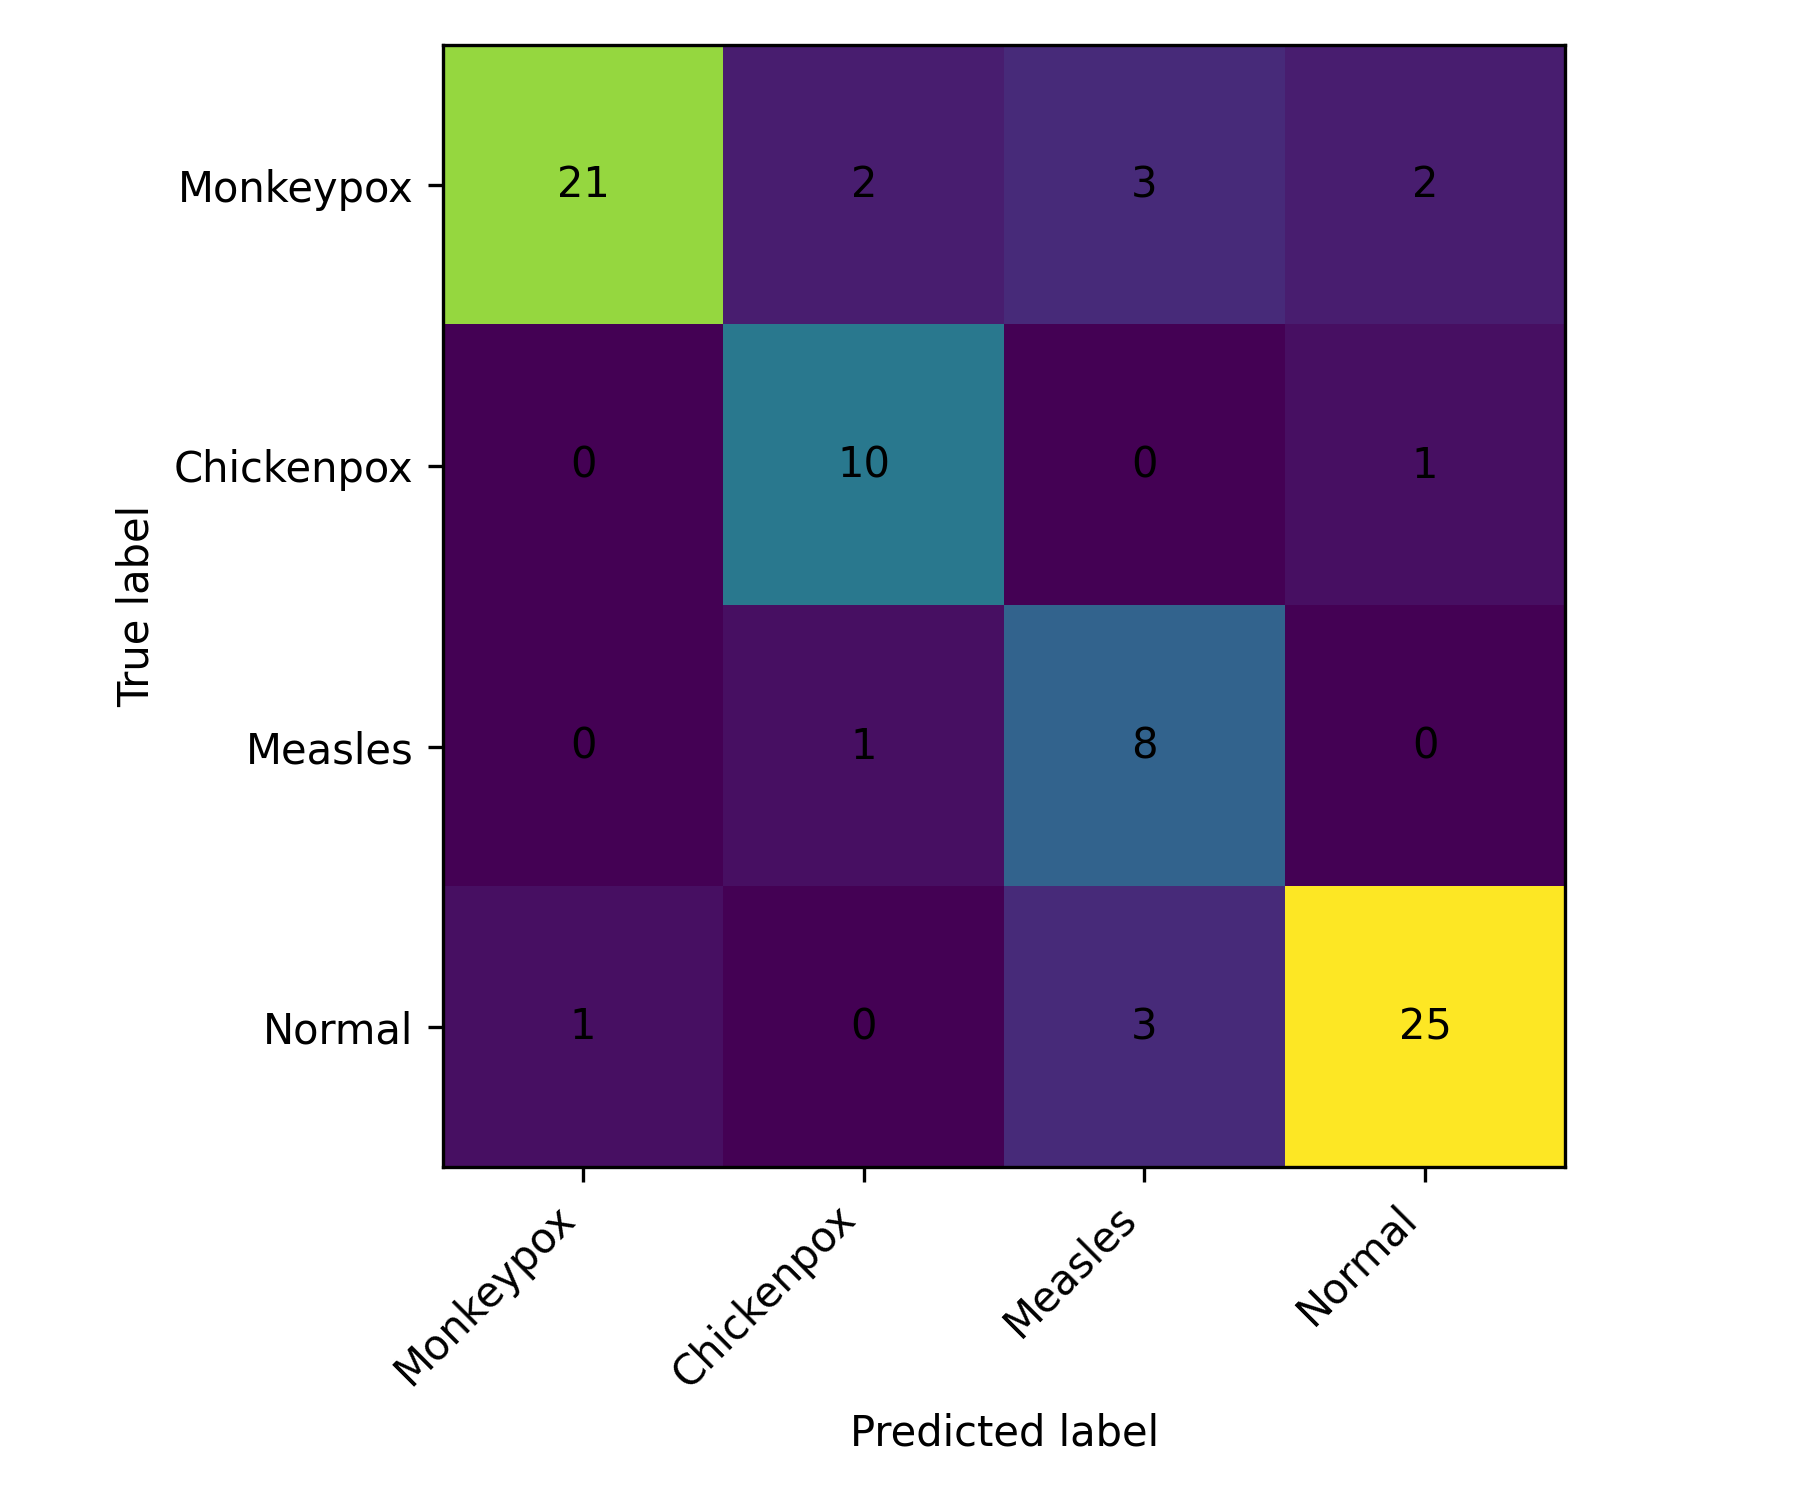

Data behind this chart, as committed beside it:
, Monkeypox, Chickenpox, Measles, Normal
Monkeypox, 21, 2, 3, 2
Chickenpox, 0, 10, 0, 1
Measles, 0, 1, 8, 0
Normal, 1, 0, 3, 25
